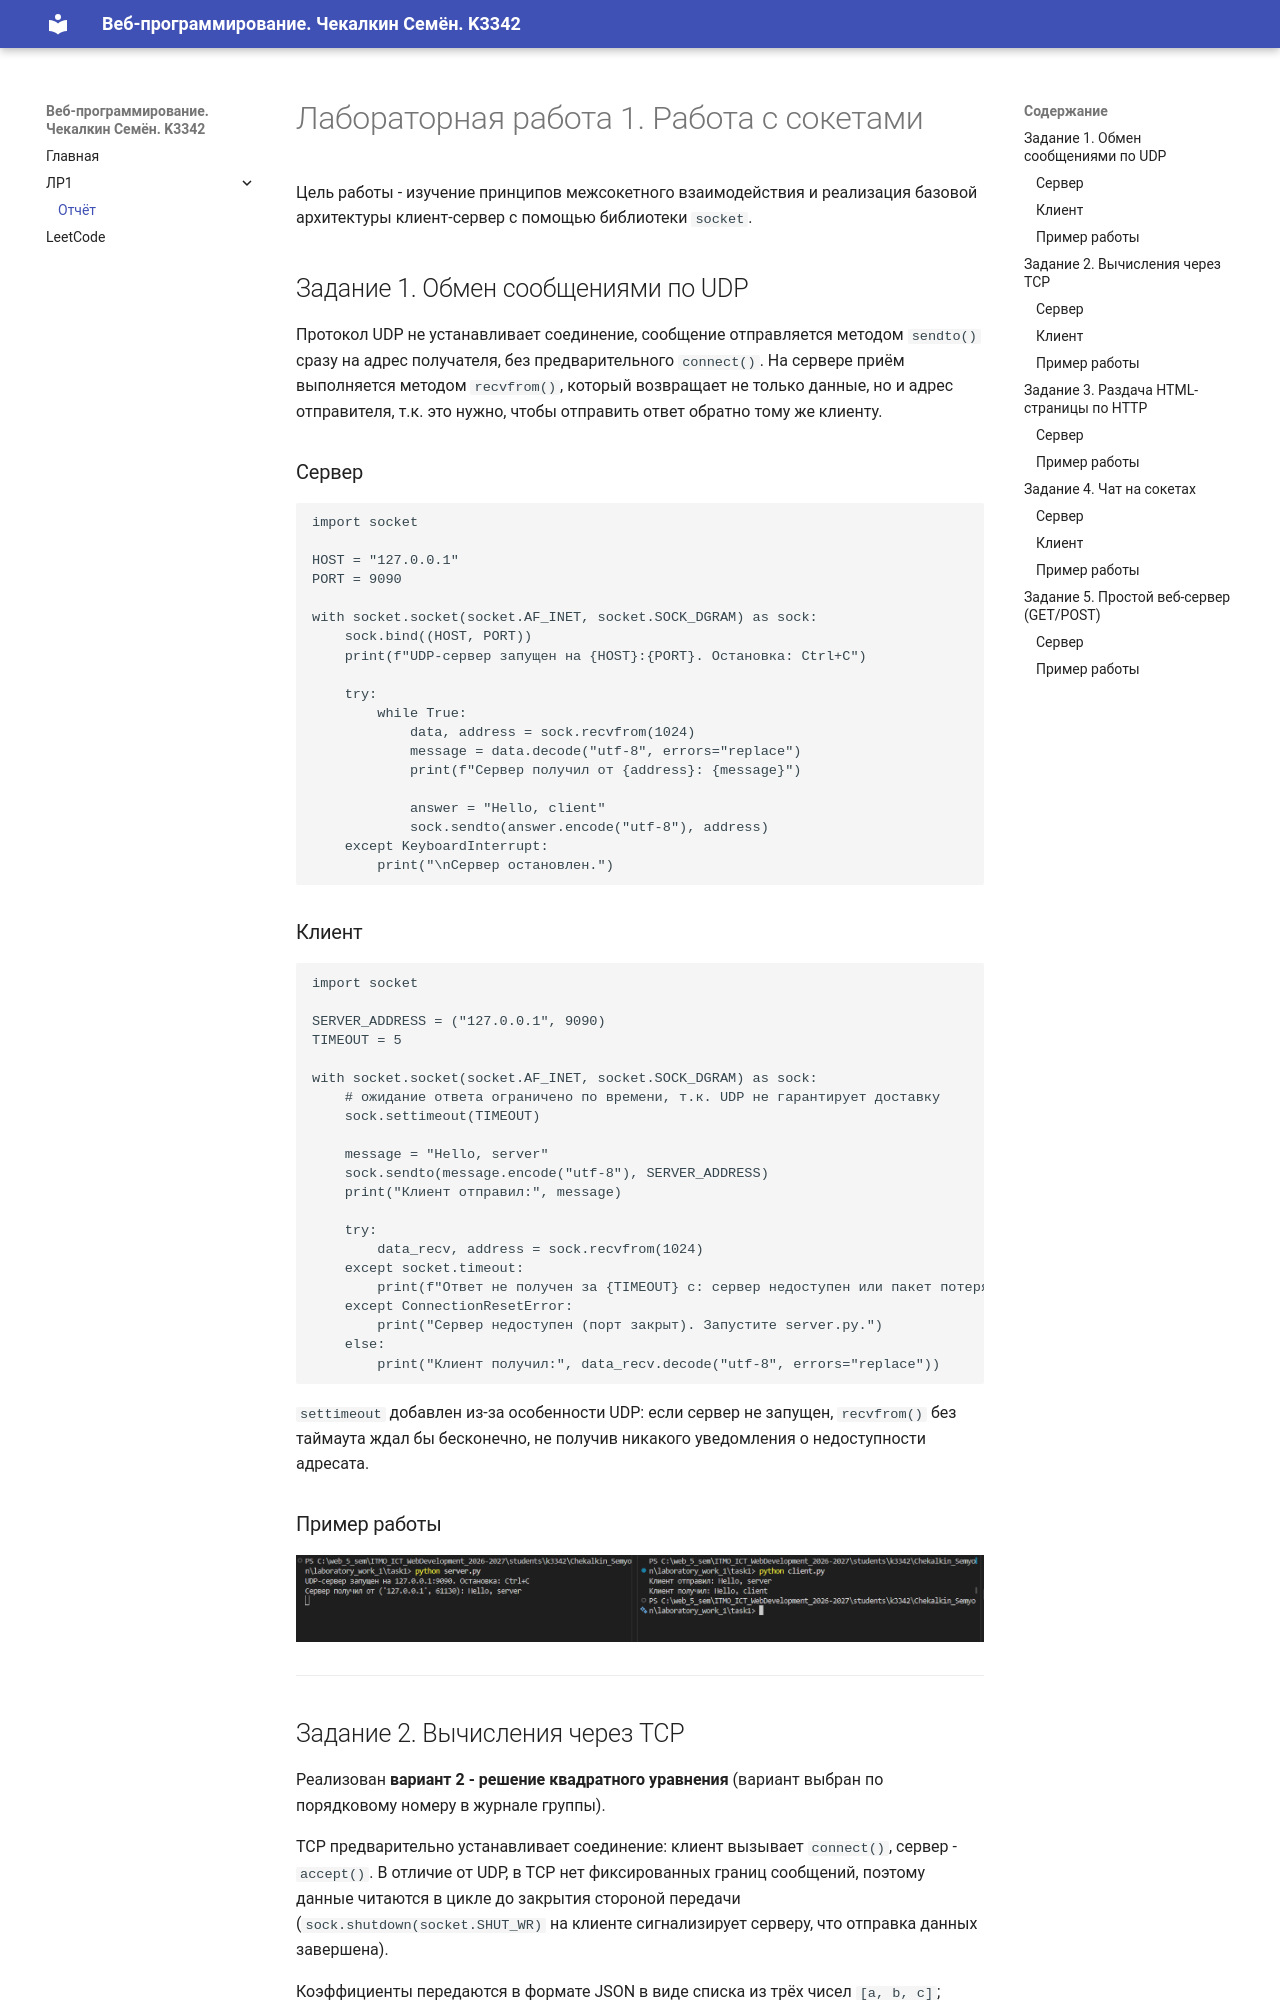

repository: ChekalkinS/ITMO_ICT_WebDevelopment_2026-2027 · page: lr1/report/index.html · generator: mkdocs

# Лабораторная работа 1. Работа с сокетами

Цель работы - изучение принципов межсокетного взаимодействия и реализация базовой архитектуры клиент-сервер с помощью библиотеки `socket`.

## Задание 1. Обмен сообщениями по UDP

Протокол UDP не устанавливает соединение, сообщение отправляется методом `sendto()` сразу на адрес получателя, без предварительного `connect()`. На сервере приём выполняется методом `recvfrom()`, который возвращает не только данные, но и адрес отправителя, т.к. это нужно, чтобы отправить ответ обратно тому же клиенту.

### Сервер

```python
import socket

HOST = "127.0.0.1"
PORT = 9090

with socket.socket(socket.AF_INET, socket.SOCK_DGRAM) as sock:
    sock.bind((HOST, PORT))
    print(f"UDP-сервер запущен на {HOST}:{PORT}. Остановка: Ctrl+C")

    try:
        while True:
            data, address = sock.recvfrom(1024)
            message = data.decode("utf-8", errors="replace")
            print(f"Сервер получил от {address}: {message}")

            answer = "Hello, client"
            sock.sendto(answer.encode("utf-8"), address)
    except KeyboardInterrupt:
        print("\nСервер остановлен.")
```

### Клиент

```python
import socket

SERVER_ADDRESS = ("127.0.0.1", 9090)
TIMEOUT = 5

with socket.socket(socket.AF_INET, socket.SOCK_DGRAM) as sock:
    # ожидание ответа ограничено по времени, т.к. UDP не гарантирует доставку
    sock.settimeout(TIMEOUT)

    message = "Hello, server"
    sock.sendto(message.encode("utf-8"), SERVER_ADDRESS)
    print("Клиент отправил:", message)

    try:
        data_recv, address = sock.recvfrom(1024)
    except socket.timeout:
        print(f"Ответ не получен за {TIMEOUT} с: сервер недоступен или пакет потерян.")
    except ConnectionResetError:
        print("Сервер недоступен (порт закрыт). Запустите server.py.")
    else:
        print("Клиент получил:", data_recv.decode("utf-8", errors="replace"))
```

`settimeout` добавлен из-за особенности UDP: если сервер не запущен, `recvfrom()` без таймаута ждал бы бесконечно, не получив никакого уведомления о недоступности адресата.

### Пример работы

![Задание 1: обмен сообщениями по UDP](img/task1.png)

---
